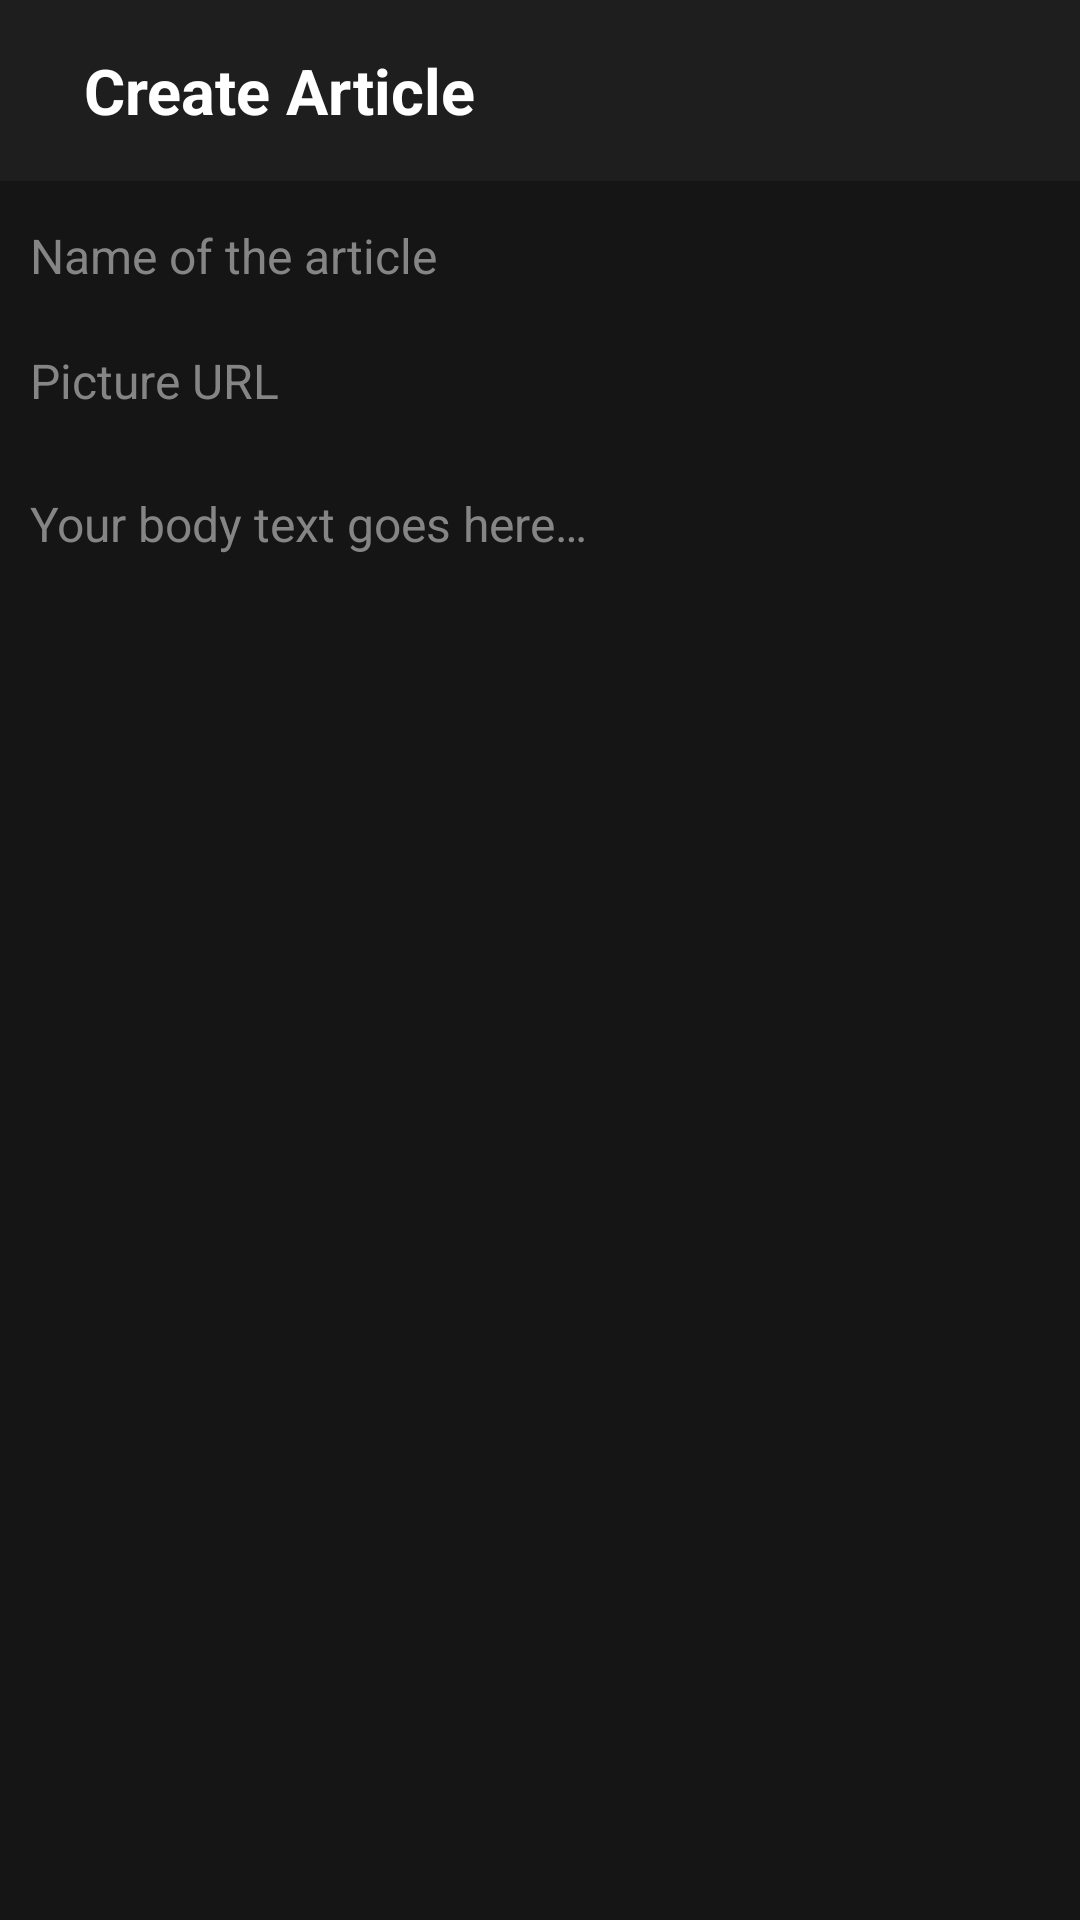

Reconstruct the res/layout file that produces this screen, plus the resources it refers to.
<!-- AndroidManifest.xml: application theme AppThemeDark -->
<!-- res/layout/activity_create_article.xml -->
<?xml version="1.0" encoding="utf-8"?>
<androidx.constraintlayout.widget.ConstraintLayout xmlns:android="http://schemas.android.com/apk/res/android"
    xmlns:app="http://schemas.android.com/apk/res-auto"
    xmlns:tools="http://schemas.android.com/tools"
    android:layout_width="match_parent"
    android:layout_height="match_parent"
    android:background="?attr/colorBackground"
    tools:context=".CreateArticle">

    <com.google.android.material.appbar.AppBarLayout
        android:layout_width="match_parent"
        android:layout_height="wrap_content"
        android:background="?attr/colorTab"
        app:layout_constraintEnd_toEndOf="parent"
        app:layout_constraintStart_toStartOf="parent"
        app:layout_constraintTop_toTopOf="parent"
        android:id="@+id/activity_create_article_header">
        <LinearLayout
            android:layout_width="match_parent"
            android:layout_height="wrap_content"
            android:orientation="horizontal"
            android:gravity="center_vertical"
            android:padding="16dp"
            app:layout_scrollFlags="scroll|enterAlways|snap">
            <ImageButton
                android:layout_width="wrap_content"
                android:layout_height="wrap_content"
                android:id="@+id/activity_create_article_erase_button"
                android:tint="?attr/colorText"
                android:src="@drawable/clear_icon"
                android:background="?attr/selectableItemBackgroundBorderless"/>
            <TextView
                android:layout_width="wrap_content"
                android:layout_height="wrap_content"
                android:id="@+id/activity_create_article_header_title"
                android:text="@string/create_article"
                android:textSize="21sp"
                android:textStyle="bold"
                android:layout_marginStart="12dp"
                android:textColor="?attr/colorText"/>
            <LinearLayout
                android:layout_width="0dp"
                android:layout_height="wrap_content"
                android:layout_weight="1"/>
            <ImageButton
                android:layout_width="wrap_content"
                android:layout_height="wrap_content"
                android:src="@drawable/send_icon"
                android:tint="?attr/colorText"
                android:background="?attr/selectableItemBackgroundBorderless"
                android:id="@+id/activity_create_article_upload_button"/>
        </LinearLayout>
    </com.google.android.material.appbar.AppBarLayout>
    <EditText
        android:layout_width="match_parent"
        android:layout_height="wrap_content"
        android:background="@null"
        android:textSize="16sp"
        android:textColor="?attr/colorText"
        android:id="@+id/activity_create_article_name_edit_text"
        android:hint="@string/create_article_name_placeholder"
        android:textColorHint="@color/colorPlaceholder"
        android:paddingStart="10dp"
        android:paddingEnd="10dp"
        android:paddingBottom="10dp"
        android:paddingTop="14dp"
        app:layout_constraintEnd_toEndOf="parent"
        app:layout_constraintStart_toStartOf="parent"
        app:layout_constraintTop_toBottomOf="@id/activity_create_article_header"/>
    <EditText
        android:layout_width="match_parent"
        android:layout_height="wrap_content"
        android:background="@null"
        android:textSize="16sp"
        android:id="@+id/activity_create_article_picture_url_edit_text"
        android:hint="@string/article_picture_url"
        android:textColorHint="@color/colorPlaceholder"
        android:textColor="?attr/colorText"
        android:padding="10dp"
        android:lines="1"
        app:layout_constraintEnd_toEndOf="parent"
        app:layout_constraintStart_toStartOf="parent"
        app:layout_constraintTop_toBottomOf="@id/activity_create_article_name_edit_text"/>
    <EditText
        android:layout_width="match_parent"
        android:layout_height="0dp"
        android:background="@null"
        android:textSize="16sp"
        android:id="@+id/activity_create_article_body_edit_text"
        android:hint="@string/create_article_body_placeholder"
        android:textColorHint="@color/colorPlaceholder"
        android:paddingStart="10dp"
        android:paddingEnd="10dp"
        android:paddingBottom="10dp"
        android:paddingTop="16dp"
        android:gravity="top"
        app:layout_constraintEnd_toEndOf="parent"
        app:layout_constraintStart_toStartOf="parent"
        app:layout_constraintTop_toBottomOf="@id/activity_create_article_picture_url_edit_text"
        app:layout_constraintBottom_toBottomOf="parent"/>
</androidx.constraintlayout.widget.ConstraintLayout>
<!-- resources referenced by this layout -->
<resources>
  <color name="colorPlaceholder">#858585</color>
  <string name="article_picture_url">Picture URL</string>
  <string name="create_article">Create Article</string>
  <string name="create_article_body_placeholder">Your body text goes here…</string>
  <string name="create_article_name_placeholder">Name of the article</string>
  <style name="AppThemeDark" parent="Theme.MaterialComponents.NoActionBar">
          <item name="colorPrimary">@color/colorPrimary</item>
          <item name="colorPrimaryDark">@color/colorPrimaryDark</item>
          <item name="colorAccent">@color/colorAccent</item>
          <item name="colorTab">@color/colorTabDark</item>
          <item name="colorText">@color/colorTextDark</item>
          <item name="colorBackground">@color/colorBackgroundDark</item>
          <item name="colorTextOnPrimary">@color/colorTextOnPrimary</item>
          <item name="colorDivider">@color/colorDividerDark</item>
          <item name="colorCard">@color/colorCardDark</item>
      </style>
  <color name="colorPrimary">#ff2d5b</color>
  <color name="colorPrimaryDark">#f90037</color>
  <color name="colorAccent">#2dffd1</color>
  <color name="colorTabDark">#1E1E1E</color>
  <color name="colorTextDark">#FFF</color>
  <color name="colorBackgroundDark">#151515</color>
  <color name="colorTextOnPrimary">#FFF</color>
  <color name="colorDividerDark">#252525</color>
  <color name="colorCardDark">#222222</color>
</resources>
